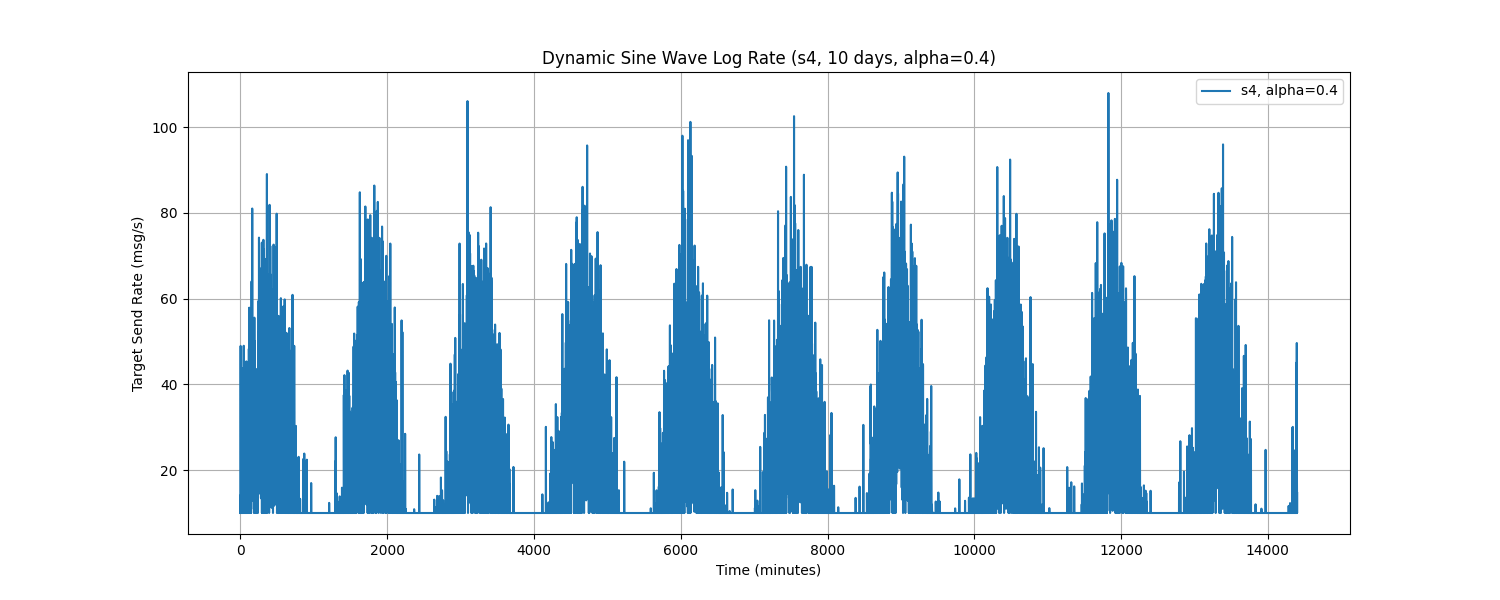

The file beside this chart, header and first rows:
Time, target_send_rate
0.0, 10.0
1.0, 10.0
2.0, 14.14
3.0, 10.0
4.0, 48.96
5.0, 18.39
6.0, 10.0
7.0, 10.0
8.0, 10.0
9.0, 10.0
10.0, 10.0
11.0, 10.0
12.0, 10.0
13.0, 10.0
14.0, 13.66
15.0, 20.74
16.0, 10.0
17.0, 10.0
18.0, 10.36
19.0, 29.74
20.0, 10.0
21.0, 10.0
22.0, 10.0
23.0, 10.0
24.0, 43.77
25.0, 10.0
26.0, 24.83
27.0, 10.0
28.0, 11.17
29.0, 10.0
30.0, 10.0
31.0, 12.15
32.0, 10.0
33.0, 10.0
34.0, 14.29
35.0, 13.87
36.0, 10.0
37.0, 10.41
38.0, 14.85
39.0, 10.26
40.0, 26.96
41.0, 10.0
42.0, 10.0
43.0, 10.0
44.0, 18.01
45.0, 27.84
46.0, 49.01
47.0, 10.0
48.0, 17.11
49.0, 10.0
50.0, 17.78
51.0, 39.05
52.0, 10.0
53.0, 10.43
54.0, 21.16
55.0, 15.93
56.0, 29.55
57.0, 14.5
58.0, 10.0
59.0, 10.0
... 14,340 more rows
